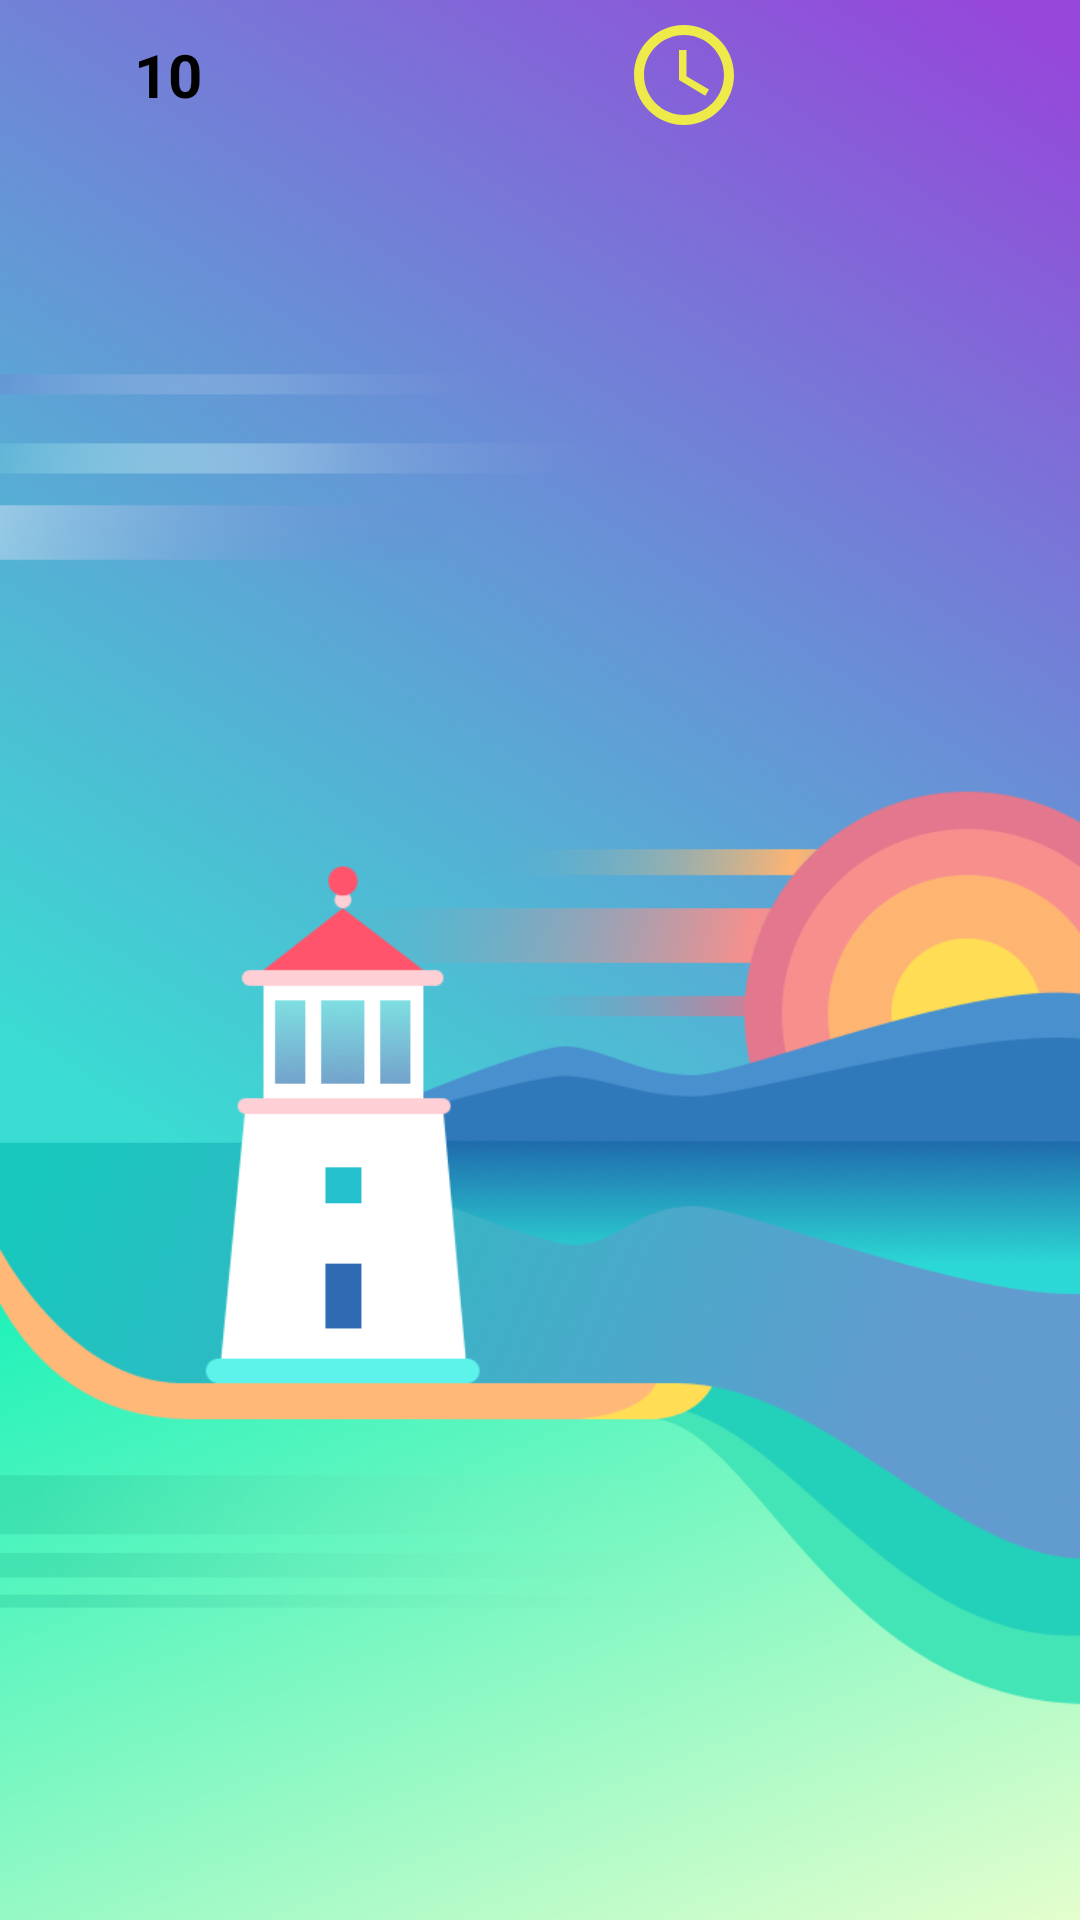

This screen was rendered from an Android layout file. Write that file and the resources it references.
<!-- AndroidManifest.xml: application theme Theme.Gamedoanchu -->
<!-- res/layout/activity_choi_sieu_toc.xml -->
<?xml version="1.0" encoding="utf-8"?>
<LinearLayout xmlns:android="http://schemas.android.com/apk/res/android"
    xmlns:app="http://schemas.android.com/apk/res-auto"
    xmlns:tools="http://schemas.android.com/tools"
    android:layout_width="match_parent"
    android:orientation="vertical"
    android:layout_height="match_parent"
    android:background="@drawable/nennn"
    tools:context=".Doanchu.Choigame">

    <RelativeLayout
        android:layout_width="match_parent"
        android:layout_height="50dp">


        <TextView
            android:id="@+id/tvdiemm"
            android:layout_width="wrap_content"
            android:layout_height="match_parent"
            android:layout_marginStart="6dp"
            android:layout_marginTop="6dp"
            android:layout_marginEnd="6dp"
            android:layout_marginBottom="6dp"
            android:background="@drawable/bg_tien"
            android:gravity="center"
            android:minWidth="100dp"
            android:paddingLeft="10dp"
            android:paddingRight="10dp"
            android:text="10"
            android:textColor="@color/black"
            android:textSize="20sp"
            android:textStyle="bold" />

        <ImageButton
            android:id="@+id/imgtime"
            android:layout_width="40dp"
            android:layout_height="40dp"
            android:layout_marginTop="5dp"
            android:layout_toLeftOf="@id/tvtimem"
            android:background="@drawable/ic_baseline_access_time_24" />

        <TextView
            android:id="@+id/tvtimem"
            android:layout_width="wrap_content"
            android:layout_height="match_parent"
            android:layout_alignParentRight="true"
            android:layout_marginStart="6dp"
            android:layout_marginTop="6dp"
            android:layout_marginEnd="6dp"
            android:layout_marginBottom="6dp"
            android:background="@drawable/bg_tien"
            android:gravity="center"
            android:minWidth="100dp"
            android:paddingLeft="10dp"
            android:paddingRight="10dp"
            android:text=""
            android:textColor="@color/black"
            android:textSize="20sp"
            android:textStyle="bold"
            />

    </RelativeLayout>

    <RelativeLayout
        android:layout_width="match_parent"
        android:layout_height="300dp"
        android:padding="10dp">

        <ImageView
            android:id="@+id/imganh"
            android:layout_width="match_parent"
            android:layout_height="match_parent"
            android:scaleType="fitCenter"
            android:src="@drawable/a" />
    </RelativeLayout>

    <RelativeLayout
        android:layout_width="match_parent"
        android:minHeight="100dp"
        android:layout_height="150dp">

        <GridView
            android:id="@+id/grcautraloi"
            android:layout_width="match_parent"
            android:layout_height="match_parent"
            android:layout_marginTop="5dp"
            android:gravity="center">

        </GridView>
    </RelativeLayout>
    <RelativeLayout
        android:gravity="center"
        android:layout_width="match_parent"
        android:layout_height="250dp">

        <GridView
            android:id="@+id/grdapan"
            android:layout_width="match_parent"
            android:layout_height="wrap_content"
            android:layout_marginTop="15dp"
            android:gravity="center">

        </GridView>

    </RelativeLayout>
</LinearLayout>
<!-- resources referenced by this layout -->
<resources>
  <!-- drawable ic_baseline_access_time_24 (drawable) -->
  <vector android:alpha="0.99" android:height="24dp"
      android:tint="#EEEB47" android:viewportHeight="24"
      android:viewportWidth="24" android:width="24dp" xmlns:android="http://schemas.android.com/apk/res/android">
      <path android:fillColor="@android:color/white" android:pathData="M11.99,2C6.47,2 2,6.48 2,12s4.47,10 9.99,10C17.52,22 22,17.52 22,12S17.52,2 11.99,2zM12,20c-4.42,0 -8,-3.58 -8,-8s3.58,-8 8,-8 8,3.58 8,8 -3.58,8 -8,8z"/>
      <path android:fillColor="@android:color/white" android:pathData="M12.5,7H11v6l5.25,3.15 0.75,-1.23 -4.5,-2.67z"/>
  </vector>
  <!-- drawable nennn: png bitmap (drawable, 597594 bytes) -->
  <style name="Theme.Gamedoanchu" parent="Theme.MaterialComponents.DayNight.NoActionBar">
          
          <item name="colorPrimary">@color/purple_500</item>
          <item name="colorPrimaryVariant">@color/purple_700</item>
          <item name="colorOnPrimary">@color/white</item>
          
          <item name="colorSecondary">@color/teal_200</item>
          <item name="colorSecondaryVariant">@color/teal_700</item>
          <item name="colorOnSecondary">@color/black</item>
          
          <item name="android:statusBarColor" tools:targetApi="l">?attr/colorPrimaryVariant</item>
          
      </style>
  <!-- not gathered from this repository: default colours our renderer supplied (Android Studio template values) -->
  <color name="purple_500">#FF6200EE</color>
  <color name="purple_700">#FF3700B3</color>
  <color name="teal_200">#FF03DAC5</color>
  <color name="teal_700">#FF018786</color>
  <color name="black">#FF000000</color>
  <color name="white">#FFFFFFFF</color>
</resources>
